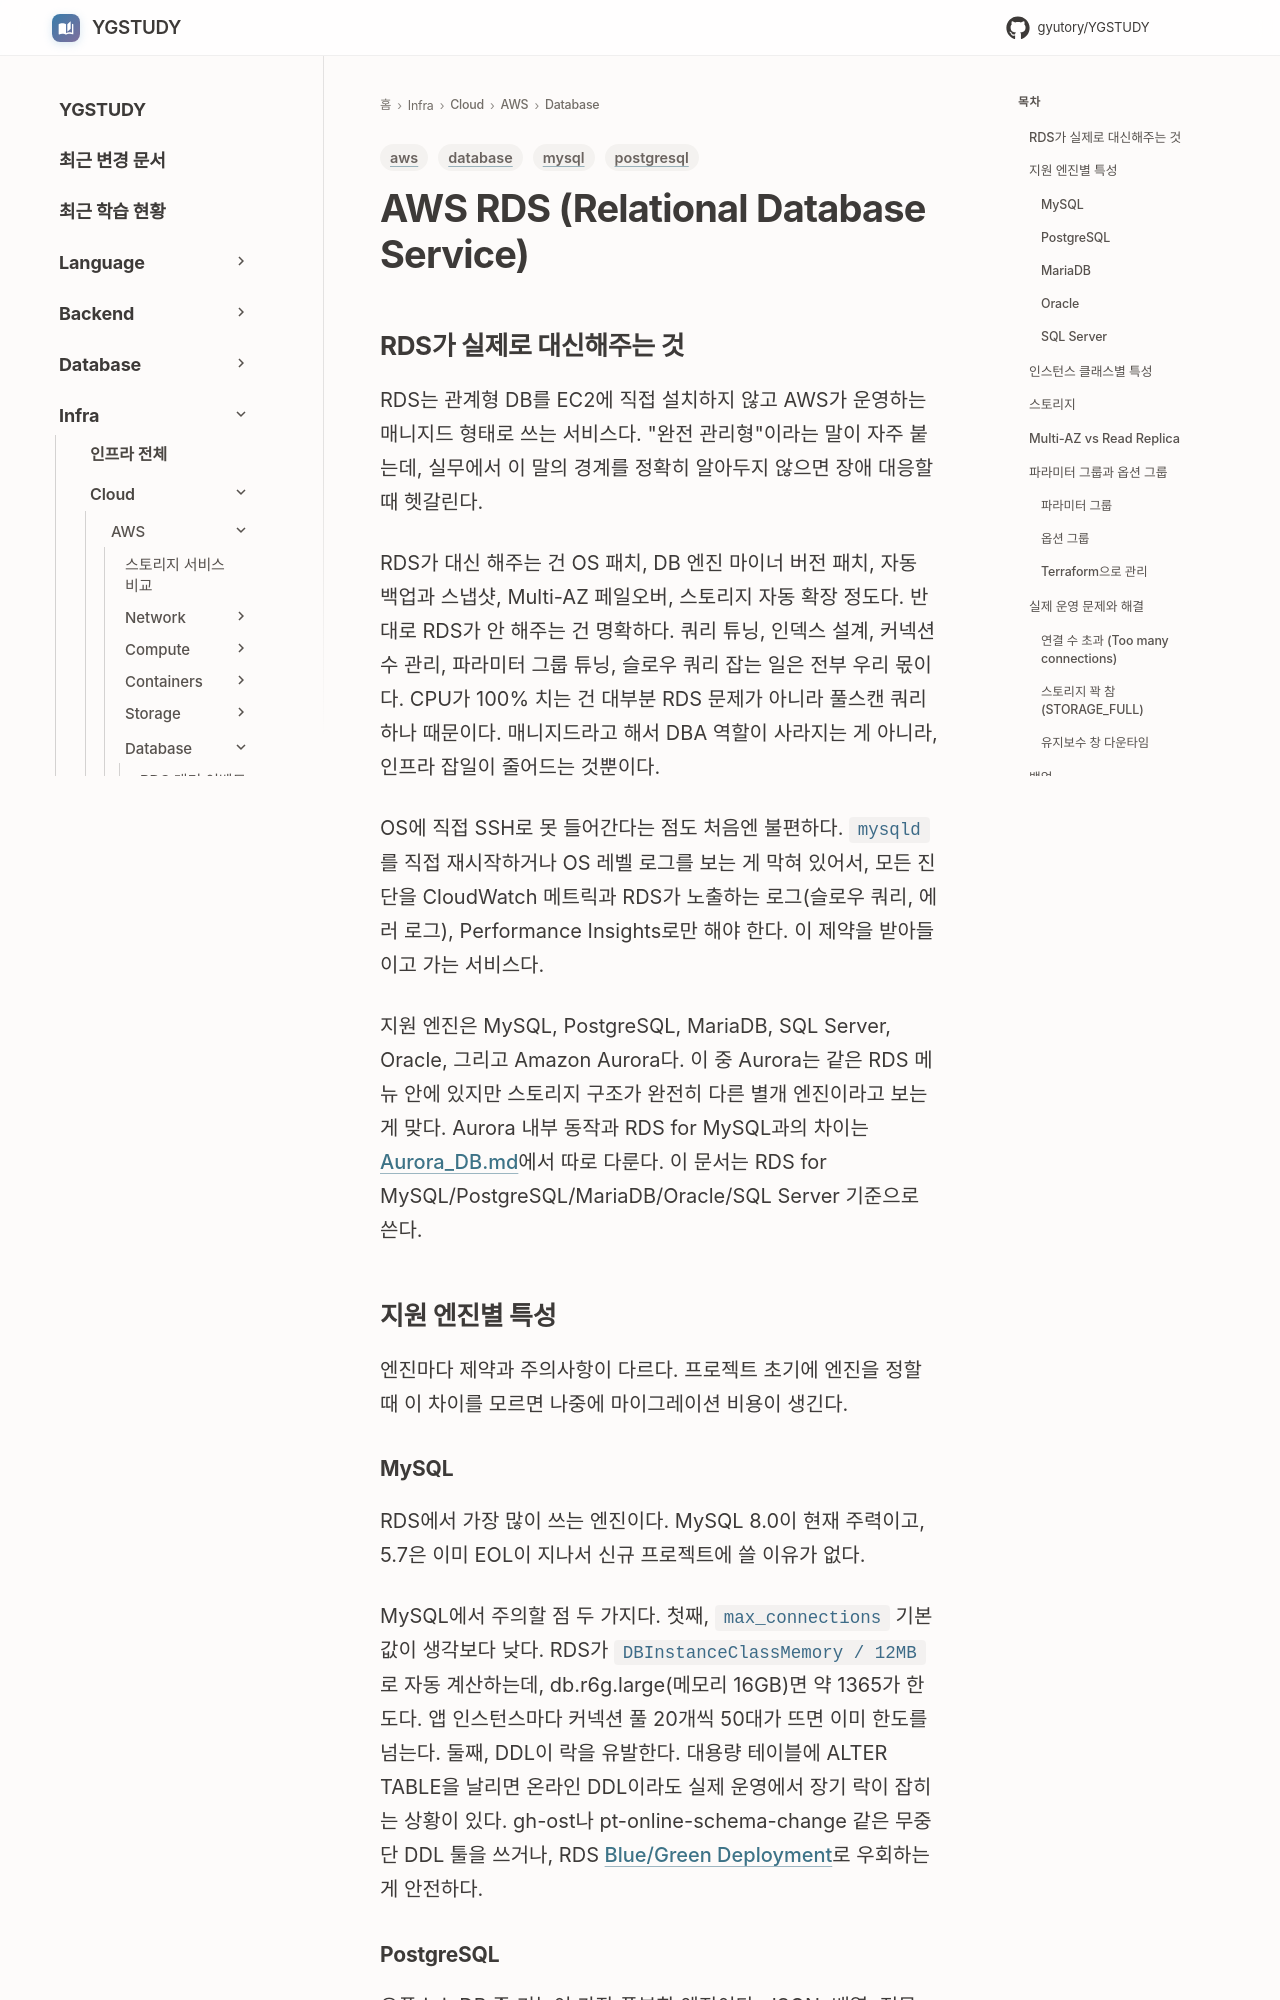

repository: GYUTORY/YGSTUDY · page: Cloud/AWS/Database/RDS/index.html · generator: mkdocs

---
title: AWS RDS (Relational Database Service)
tags: [aws, database, mysql, postgresql]
updated: 2026-10-05
---

# AWS RDS (Relational Database Service)

## RDS가 실제로 대신해주는 것

RDS는 관계형 DB를 EC2에 직접 설치하지 않고 AWS가 운영하는 매니지드 형태로 쓰는 서비스다. "완전 관리형"이라는 말이 자주 붙는데, 실무에서 이 말의 경계를 정확히 알아두지 않으면 장애 대응할 때 헷갈린다.

RDS가 대신 해주는 건 OS 패치, DB 엔진 마이너 버전 패치, 자동 백업과 스냅샷, Multi-AZ 페일오버, 스토리지 자동 확장 정도다. 반대로 RDS가 안 해주는 건 명확하다. 쿼리 튜닝, 인덱스 설계, 커넥션 수 관리, 파라미터 그룹 튜닝, 슬로우 쿼리 잡는 일은 전부 우리 몫이다. CPU가 100% 치는 건 대부분 RDS 문제가 아니라 풀스캔 쿼리 하나 때문이다. 매니지드라고 해서 DBA 역할이 사라지는 게 아니라, 인프라 잡일이 줄어드는 것뿐이다.

OS에 직접 SSH로 못 들어간다는 점도 처음엔 불편하다. `mysqld`를 직접 재시작하거나 OS 레벨 로그를 보는 게 막혀 있어서, 모든 진단을 CloudWatch 메트릭과 RDS가 노출하는 로그(슬로우 쿼리, 에러 로그), Performance Insights로만 해야 한다. 이 제약을 받아들이고 가는 서비스다.

지원 엔진은 MySQL, PostgreSQL, MariaDB, SQL Server, Oracle, 그리고 Amazon Aurora다. 이 중 Aurora는 같은 RDS 메뉴 안에 있지만 스토리지 구조가 완전히 다른 별개 엔진이라고 보는 게 맞다. Aurora 내부 동작과 RDS for MySQL과의 차이는 [Aurora_DB.md](Aurora_DB.md)에서 따로 다룬다. 이 문서는 RDS for MySQL/PostgreSQL/MariaDB/Oracle/SQL Server 기준으로 쓴다.

## 지원 엔진별 특성

엔진마다 제약과 주의사항이 다르다. 프로젝트 초기에 엔진을 정할 때 이 차이를 모르면 나중에 마이그레이션 비용이 생긴다.

### MySQL

RDS에서 가장 많이 쓰는 엔진이다. MySQL 8.0이 현재 주력이고, 5.7은 이미 EOL이 지나서 신규 프로젝트에 쓸 이유가 없다.

MySQL에서 주의할 점 두 가지다. 첫째, `max_connections` 기본값이 생각보다 낮다. RDS가 `DBInstanceClassMemory / 12MB`로 자동 계산하는데, db.r6g.large(메모리 16GB)면 약 1365가 한도다. 앱 인스턴스마다 커넥션 풀 20개씩 50대가 뜨면 이미 한도를 넘는다. 둘째, DDL이 락을 유발한다. 대용량 테이블에 ALTER TABLE을 날리면 온라인 DDL이라도 실제 운영에서 장기 락이 잡히는 상황이 있다. gh-ost나 pt-online-schema-change 같은 무중단 DDL 툴을 쓰거나, RDS [Blue/Green Deployment](RDS_Blue_Green_Deployment.md)로 우회하는 게 안전하다.
